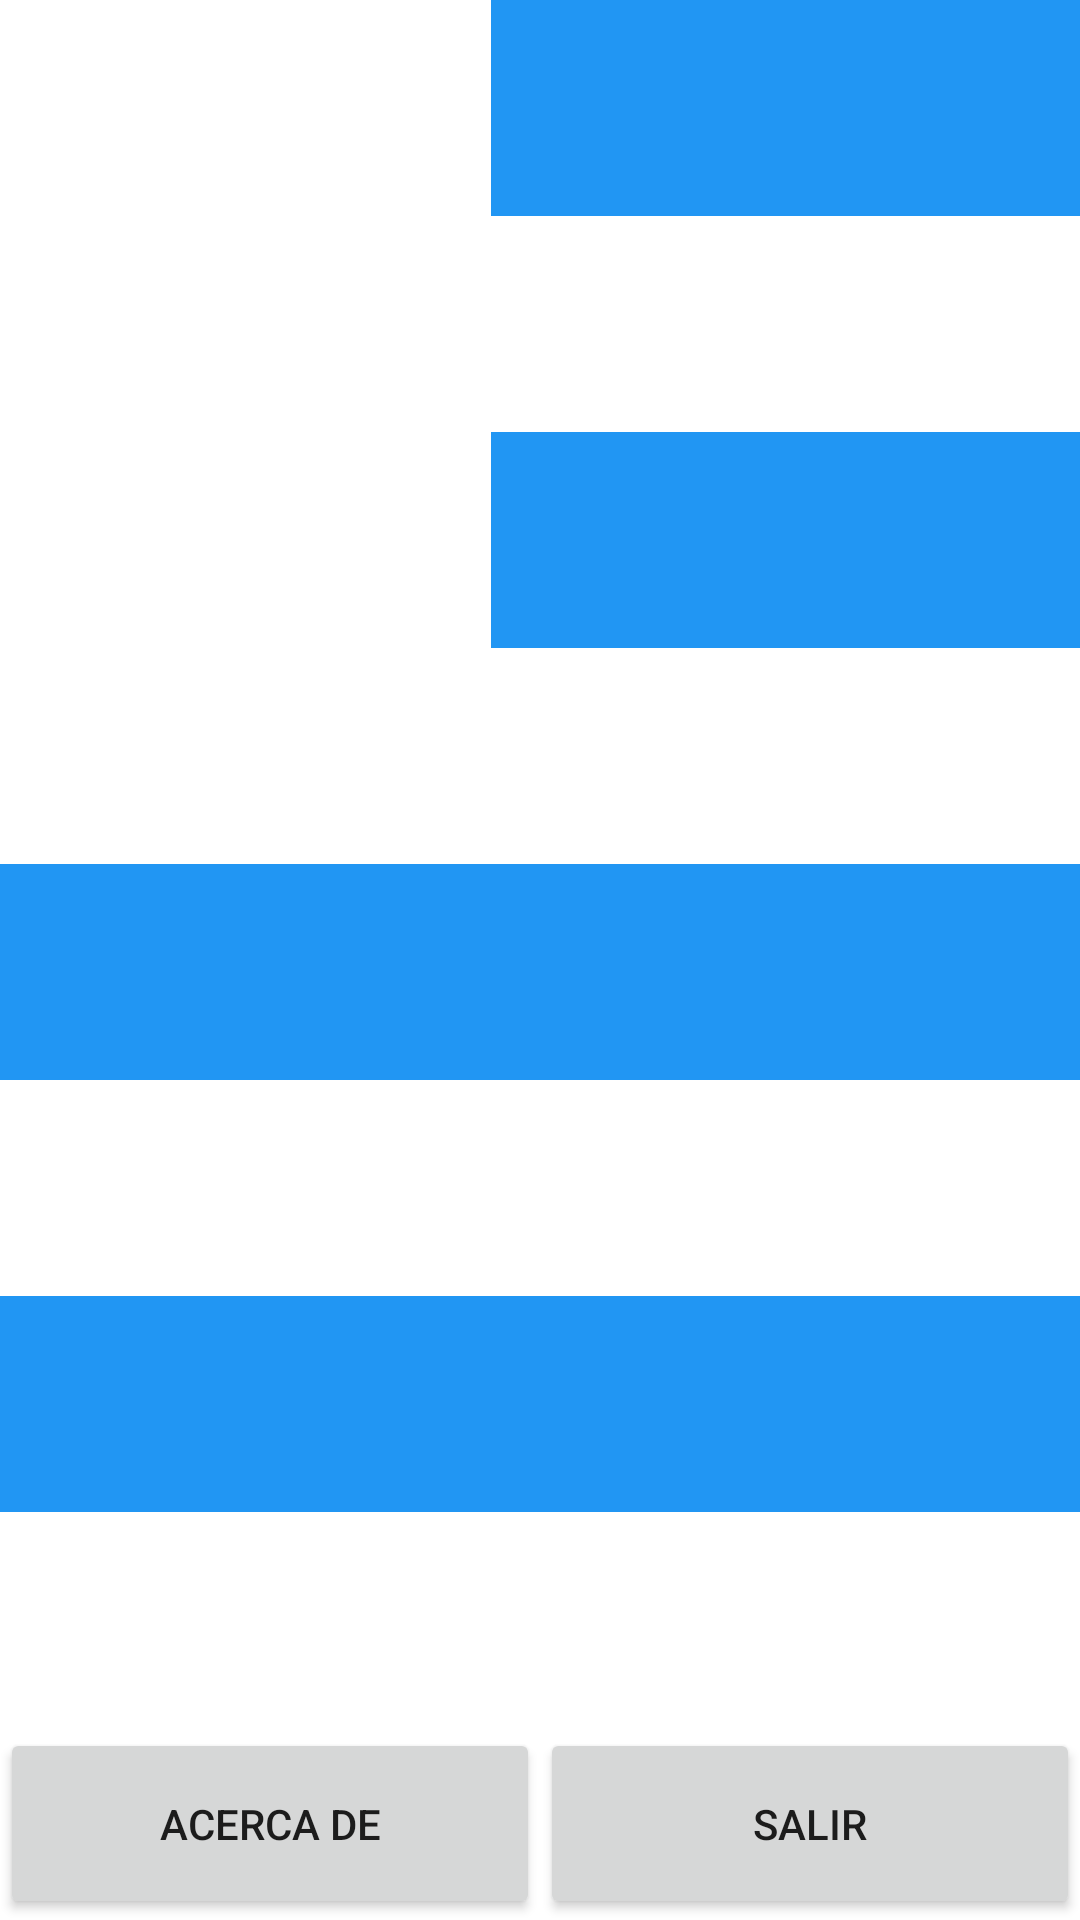

Here is an Android app screen rendered from its layout file. Give the layout XML and the strings, colors and styles it references.
<!-- AndroidManifest.xml: application theme Theme.U2Banderita3Lay3ActApp -->
<!-- res/layout/activity_uruguay.xml -->
<?xml version="1.0" encoding="utf-8"?>
<LinearLayout xmlns:android="http://schemas.android.com/apk/res/android"
    xmlns:app="http://schemas.android.com/apk/res-auto"
    xmlns:tools="http://schemas.android.com/tools"
    android:layout_width="match_parent"
    android:layout_height="match_parent"
    android:orientation="vertical"
    tools:context=".MainActivity">

    <LinearLayout
        android:layout_width="match_parent"
        android:layout_height="0dp"
        android:layout_weight="0.9"
        android:orientation="vertical">

        <LinearLayout
            android:layout_width="match_parent"
            android:layout_height="0dp"
            android:layout_weight="0.5"
            android:orientation="horizontal">

            <LinearLayout
                android:layout_width="match_parent"
                android:layout_height="match_parent"
                android:layout_weight="1.2"
                android:orientation="horizontal">

                <ImageView
                    android:id="@+id/imageView"
                    android:layout_width="wrap_content"
                    android:layout_height="wrap_content"
                    android:layout_weight="1"
                    app:srcCompat="@drawable/sol_uru" />
            </LinearLayout>

            <LinearLayout
                android:layout_width="match_parent"
                android:layout_height="match_parent"
                android:layout_weight="1"
                android:orientation="vertical">

                <LinearLayout
                    android:layout_width="match_parent"
                    android:layout_height="match_parent"
                    android:layout_weight="1"
                    android:background="#2196F3"
                    android:orientation="vertical"></LinearLayout>

                <LinearLayout
                    android:layout_width="match_parent"
                    android:layout_height="match_parent"
                    android:layout_weight="1"
                    android:orientation="vertical"></LinearLayout>

                <LinearLayout
                    android:layout_width="match_parent"
                    android:layout_height="match_parent"
                    android:layout_weight="1"
                    android:background="#2196F3"
                    android:orientation="vertical">

                </LinearLayout>

                <LinearLayout
                    android:layout_width="match_parent"
                    android:layout_height="match_parent"
                    android:layout_weight="1"
                    android:orientation="vertical"></LinearLayout>

            </LinearLayout>

        </LinearLayout>

        <LinearLayout
            android:layout_width="match_parent"
            android:layout_height="0dp"
            android:layout_weight="0.5"
            android:orientation="vertical">

            <LinearLayout
                android:layout_width="match_parent"
                android:layout_height="match_parent"
                android:layout_weight="1"
                android:background="#2196F3"
                android:orientation="vertical"></LinearLayout>

            <LinearLayout
                android:layout_width="match_parent"
                android:layout_height="match_parent"
                android:layout_weight="1"
                android:orientation="vertical"></LinearLayout>

            <LinearLayout
                android:layout_width="match_parent"
                android:layout_height="match_parent"
                android:layout_weight="1"
                android:background="#2196F3"
                android:orientation="vertical"></LinearLayout>

            <LinearLayout
                android:layout_width="match_parent"
                android:layout_height="match_parent"
                android:layout_weight="1"
                android:orientation="vertical"></LinearLayout>
        </LinearLayout>

    </LinearLayout>

    <LinearLayout
        android:layout_width="match_parent"
        android:layout_height="0dp"
        android:layout_weight="0.1"
        android:orientation="horizontal">

        <Button
            android:id="@+id/button2"
            android:layout_width="match_parent"
            android:layout_height="match_parent"
            android:layout_weight="1"
            android:onClick="btnAcercaDeClick"
            android:text="ACERCA DE" />

        <Button
            android:id="@+id/button"
            android:layout_width="match_parent"
            android:layout_height="match_parent"
            android:layout_weight="1"
            android:onClick="btnSalirClick"
            android:text="SALIR" />
    </LinearLayout>

</LinearLayout>
<!-- resources referenced by this layout -->
<resources>
  <style name="Theme.U2Banderita3Lay3ActApp" parent="Theme.MaterialComponents.DayNight.DarkActionBar">
          
          <item name="colorPrimary">@color/purple_500</item>
          <item name="colorPrimaryVariant">@color/purple_700</item>
          <item name="colorOnPrimary">@color/white</item>
          
          <item name="colorSecondary">@color/teal_200</item>
          <item name="colorSecondaryVariant">@color/teal_700</item>
          <item name="colorOnSecondary">@color/black</item>
          
          <item name="android:statusBarColor" tools:targetApi="l">?attr/colorPrimaryVariant</item>
          
      </style>
  <!-- not gathered from this repository: default colours our renderer supplied (Android Studio template values) -->
  <color name="purple_500">#FF6200EE</color>
  <color name="purple_700">#FF3700B3</color>
  <color name="teal_200">#FF03DAC5</color>
  <color name="teal_700">#FF018786</color>
  <color name="black">#FF000000</color>
  <color name="white">#FFFFFFFF</color>
</resources>
